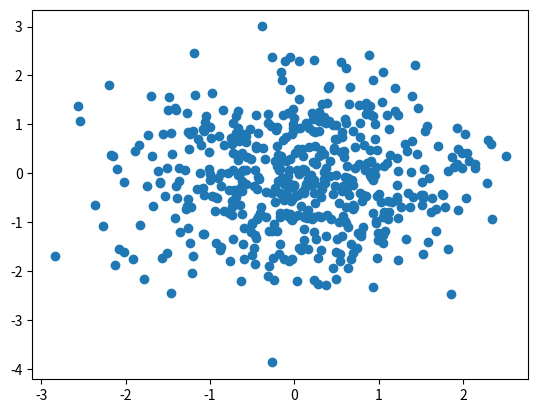

Python code for this plot:
import numpy as np
import scipy as sp
import matplotlib.pylab as plt

n = 512
X = np.random.normal(0,1,n)
Y = np.random.normal(0,1,n)

plt.scatter(X,Y)
plt.show()
